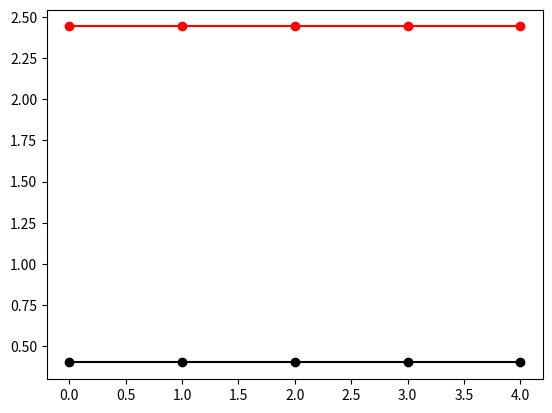

Here is the Python script that generated this plot:
import numpy as np  # this loads a library for linear algebra and comman math functions
import matplotlib.pyplot as plt  # this load library for ploting
from numpy import \
    linalg as LA  # this loads a library which is in the numpy for linearalgebra this is done for convience
from scipy import optimize as op
# import multiprocessing as mp


# %matplotlib inline
# import mpld3
# mpld3.enable_notebook()
def pm(i):  # this is function takes an imput from 0 to 3 and gives an out of pauli matrices such that pm(1)=\sigma_x
    if i == 0:
        result = np.matrix([[1., 0.], [0., 1.]])  # this is identity matrix
    elif i == 1:
        result = np.matrix([[0., 1.], [1., 0.]])  # sigma_x
    elif i == 2:
        result = np.matrix([[0., -1j], [1j, 0.]])  # sigma_y
    elif i == 3:
        result = np.matrix([[1., 0.], [0., -1.]])  # sigma_z
    return result


def tridiag(h1, h2, h3,
            N):  # this creates a tridiagonal block matrix main diagonal consists of h1 first diag above is h2 and first diag below is h3
    h = np.kron(np.identity(N), h1)  # this creates a block diagonal matrix with h1 is diagonal elements
    spm = np.diag(np.ones(N - 1), 1)
    hp = np.kron(spm, h2)  # this replaces first above diag elements with h2's
    spm = np.diag(np.ones(N - 1), -1)
    hm = np.kron(spm, h3)  # this replaces first below diag elements with h3's
    result = h + hm + hp  # this creates the desired matrix
    return result


def kronsum(a, b):
    a_up = np.hstack((a, np.zeros((np.size(a, 0), np.size(b,
                                                          1)))))  # this following three lines creates a block diagonal matrix one block is H and the other block is -H^t
    b_down = np.hstack((np.zeros((np.size(b, 0), np.size(a, 1))), b))
    result = np.vstack((a_up, b_down))
    return result


def ds(i, n, N,range):
    if n == 1:
        result = range
    elif n == 7:
        result = i
    elif n == 6:
        result = np.exp(-((i - N) / 50) ** 2)
    elif n == 2:
        if (i < N / 2):
            result = i/(N/2.)*range
        else:
            result = (N - i - 1.)/(N/2.)*range
    elif n==3:
        amount=N/2.5
        if (i < amount):
            result = i*range/(amount)
        elif (i >= amount)&(i < N-amount):
            result = range
        else :
            result=(N-i-1.)*range/(amount)
    elif n==4:
        amount=N/5
        if (i < amount):
            result = i*range/(amount)
        elif (i >= amount)&(i < N-amount):
            result = range
        else :
            result=(N-i-1.)*range/(amount)
    elif n==5:
        amount=N/10
        if (i < amount):
            result = i*range/(amount)
        elif (i >= amount)&(i < N-amount):
            result = range
        else :
            result=(N-i-1.)*range/(amount)

    return result
def deltaval(i,N,range):
    result=range
    return result
def eigenvecfunc(k1,k2,k3,k0,mg,deltam,mu_matrix):



    h1 = -(np.cos(k3) - 2. + np.cos(k1) - np.cos(k0) - mg) * pm(1) - pm(3) * np.sin(k3) * pm(3)
    h3 = -pm(2) / (2. * 1j) - pm(1) / 2.
    h2 = pm(2) / (2. * 1j) - pm(1) / 2.
    H = tridiag(h1, h3, h2, N)

    H = H - mu_matrix
    hd = np.zeros((2 * N, 2 * N)) * 1j
    hd[0:2, int(2 * N - 2):2 * N] = h2 * np.exp(+1j * k2)
    hd[int(2 * N - 2):2 * N, 0:2] = h3 * np.exp(-1j * k2)
    H = H + hd
    h1m = -(np.cos(-k3) - 2. + np.cos(-k1) - np.cos(k0) - mg) * pm(1) - pm(3) * np.sin(-k3) * pm(
        3)
    h3m = -pm(2) / (2. * 1j) - pm(1) / 2.
    h2m = pm(2) / (2. * 1j) - pm(1) / 2.
    Hm = tridiag(h1m, h3m, h2m, N)
    hdm = np.zeros((2 * N, 2 * N)) * 1j
    hdm[0:2, int(2 * N - 2):2 * N] = h2 * np.exp(-1j * k2)
    hdm[int(2 * N - 2):2 * N, 0:2] = h3 * np.exp(+1j * k2)
    Hm = Hm - mu_matrix + hdm
    h_up = np.hstack((H, np.zeros((2 * N,
                                   2 * N))))  # this following three lines creates a block diagonal matrix one block is H and the other block is -H^t
    h_down = np.hstack((np.zeros((2 * N, 2 * N)), -np.transpose(Hm)))
    h_bog = np.vstack((h_up, h_down))

    h_bog = deltam + h_bog
    w, U = LA.eigh(h_bog)
    return w


def kcutoff(mu,N,k0,mg,k_step,kstep2,wd,selection):
    if selection ==1:
        ws = 0.
        kstep2=N*kstep2


        k1 = np.arange(-np.pi, np.pi, k_step)
        k2 = np.arange(-np.pi, np.pi, kstep2)
        k3 = np.arange(-np.pi, np.pi, k_step)


        mu_matrix = np.empty(shape=(0, 0))
        for ii in range(N):
            mu_matrix = kronsum(mu_matrix, pm(0) * mu[ii])
        kk=np.empty(shape=(3, 0))


        for i, val in enumerate(k1):
            for ii, val in enumerate(k2):
                for iii, val in enumerate(k3):



                    h1=-(np.cos(k3[iii])-2.+np.cos(k1[i])-np.cos(k0)-mg)*pm(1)-np.sin(k3[iii])*pm(3)
                    h3=-pm(2)/(2.*1j)-pm(1)/2.
                    h2=pm(2)/(2.*1j)-pm(1)/2.
                    H=tridiag(h1,h3,h2,N)

                    H=H-mu_matrix
                    hd=np.zeros((2*N,2*N))*1j
                    hd[0:2,2*N-2:2*N]=h2*np.exp(+1j*k2[ii])
                    hd[2*N-2:2*N,0:2]=h3*np.exp(-1j*k2[ii])
                    H=H+hd
                    # print(H)
                    # print('la')
                    # print(LA.eig(pm(0)))

                    w, U = LA.eigh(H)  # this calculates the eigen values aka energies of the system for given k_1
                    U = U[(w > -wd) & (w < wd), :]


                    w = w[(w > -wd) & (w < wd)]
                    if np.size(w)>0:
                        kk=np.append(kk,[[k1[i]],[k2[ii]],[k3[iii]]],1)
                        # ws=ws+nw
                    # plt.plot(np.ones((np.size(w))) * k1[i] , w, 'ko', markersize=0.8)


    elif selection ==2:
        k3 = 0.
        k2 = 0.

        # mu=-3.*np.sin(np.pi*np.arange(0,N,1)/(N-1))
        # mu=mu+np.max(-mu)
        # mu=np.ones((N,))
        k1 = np.arange(-np.pi, np.pi, k_step)
        k2 = 0.
        k3 = 0.
        deltam = np.empty(shape=(0, 0))
        for ii in range(N):
            deltam = kronsum(deltam,pm(2)*1j*(-1*(np.cos(ds(ii,2,N,5)/2.)-np.cos(k0))))
        delta_up = deltam
        delta_down = delta_up.getH()
        delta_up = np.hstack((np.zeros((2 * N, 2 * N)),
                              delta_up))  # this following three lines creates a block diagonal matrix one block is H and the other block is -H^t
        delta_down = np.hstack((delta_down, np.zeros((2 * N, 2 * N))))
        delta_up = deltam
        delta_down = delta_up.getH()
        delta_up = np.hstack((np.zeros((2 * N, 2 * N)),
                              delta_up))  # this following three lines creates a block diagonal matrix one block is H and the other block is -H^t
        delta_down = np.hstack((delta_down, np.zeros((2 * N, 2 * N))))
        deltam = np.vstack((delta_up, delta_down))

        mu_matrix = np.empty(shape=(0, 0))
        for ii in range(N):
            mu_matrix = kronsum(mu_matrix, pm(0) * mu[ii])
        for i, val in enumerate(k1):
            h1 = -(np.cos(k3) - 2. + np.cos(k1[i]) - np.cos(k0) - mg) * pm(1) - pm(3) * np.sin(k3) * pm(3)
            h3 = -pm(2) / (2. * 1j) - pm(1) / 2.
            h2 = pm(2) / (2. * 1j) - pm(1) / 2.
            H = tridiag(h1, h3, h2, N)

            H = H - mu_matrix
            hd = np.zeros((2 * N, 2 * N)) * 1j
            hd[0:2, int(2 * N - 2):2 * N] = h2 * np.exp(+1j * k2[i])
            hd[int(2 * N - 2):2 * N, 0:2] = h3 * np.exp(-1j * k2[i])
            H = H + hd
            h1m = -(np.cos(-k3) - 2. + np.cos(-k1[i]) - np.cos(k0) - mg) * pm(1) - pm(3) * np.sin(-k3) * pm(3)
            h3m = -pm(2) / (2. * 1j) - pm(1) / 2.
            h2m = pm(2) / (2. * 1j) - pm(1) / 2.
            Hm = tridiag(h1m, h3m, h2m, N)
            hdm = np.zeros((2 * N, 2 * N)) * 1j
            hdm[0:2, int(2 * N - 2):2 * N] = h2 * np.exp(-1j * k2[i])
            hdm[int(2 * N - 2):2 * N, 0:2] = h3 * np.exp(+1j * k2[i])
            Hm = Hm - mu_matrix + hdm
            h_up = np.hstack((H, np.zeros((2 * N,
                                           2 * N))))  # this following three lines creates a block diagonal matrix one block is H and the other block is -H^t
            h_down = np.hstack((np.zeros((2 * N, 2 * N)), -np.transpose(Hm)))
            h_bog = np.vstack((h_up, h_down))

            h_bog = deltam + h_bog
            w, U = LA.eigh(h_bog)
            U = U[(w > -1) & (w < 1), :]
            w = w[(w > -1) & (w < 1)]
            plt.plot(np.ones((np.size(w))) * k2[i] / np.pi, w, 'ko', markersize=0.3)


    return kk , ws

def sce(delta,N,mu,kk,k_step,kstep2,g0):
    # pool=mp.Pool(processes=8)
    # N=10
    # k3=0.
    # k2=0.

    k0=np.pi/3.
    mg=0.9*0.
    kstep2=N*kstep2

    #mu=-10.*np.sin(np.pi*np.arange(0,N,1)/(N-1))
    #mu=mu+np.max(-mu)
    #mu=5.*np.ones((N,))
    # k1 = np.arange(-np.pi, np.pi, k_step)
    # k2 = np.arange(-np.pi, np.pi, k_step)
    # k3 = np.arange(-np.pi, np.pi, k_step)

    V=np.size(np.arange(-np.pi, np.pi, k_step))**2*np.size(np.arange(-np.pi, np.pi, kstep2))

    smt = 0.
    deltam = np.empty(shape=(0, 0))
    for ii in range(N):
        deltam = kronsum(deltam, pm(2) * 1j * delta[ii])
    delta_up = deltam
    delta_down = delta_up.getH()
    delta_up = np.hstack((np.zeros((2 * N, 2 * N)),
                          delta_up))  # this following three lines creates a block diagonal matrix one block is H and the other block is -H^t
    delta_down = np.hstack((delta_down, np.zeros((2 * N, 2 * N))))
    deltam = np.vstack((delta_up, delta_down))
    mu_matrix = np.empty(shape=(0, 0))
    for ii in range(N):
        mu_matrix = kronsum(mu_matrix, pm(0) * mu[ii])
    for i in range(np.size(kk,1)):


        h1=-(np.cos(kk[2,i])-2.+np.cos(kk[0,i])-np.cos(k0)-mg)*pm(1)-pm(3)*np.sin(kk[2,i])
        h3=-pm(2)/(2.*1j)-pm(1)/2.
        h2=pm(2)/(2.*1j)-pm(1)/2.
        H=tridiag(h1,h3,h2,N)

        H=H-mu_matrix
        hd=np.zeros((2*N,2*N))*1j
        hd[0:2,int(2*N-2):2*N]=h2*np.exp(+1j*kk[1,i])
        hd[int(2*N-2):2*N,0:2]=h3*np.exp(-1j*kk[1,i])
        H=H+hd
        h1m=-(np.cos(-kk[2,i])-2.+np.cos(-kk[0,i])-np.cos(k0)-mg)*pm(1)-pm(3)*np.sin(-kk[2,i])
        h3m=-pm(2)/(2.*1j)-pm(1)/2.
        h2m=pm(2)/(2.*1j)-pm(1)/2.
        Hm=tridiag(h1m,h3m,h2m,N)
        hdm = np.zeros((2 * N, 2 * N)) * 1j
        hdm[0:2, int(2 * N - 2):2 * N] = h2 * np.exp(-1j * kk[1,i])
        hdm[int(2 * N - 2):2 * N, 0:2] = h3 * np.exp(+1j * kk[1,i])
        Hm=Hm-mu_matrix+hdm
        h_up = np.hstack((H, np.zeros((2 * N,
                                       2 * N))))  # this following three lines creates a block diagonal matrix one block is H and the other block is -H^t
        h_down = np.hstack((np.zeros((2 * N, 2 * N)), -np.transpose(Hm)))
        h_bog = np.vstack((h_up, h_down))

        h_bog = deltam + h_bog
        w, U = LA.eigh(h_bog)  # this calculates the eigen values aka energies of the system for given k_3
        # U=U[(w>-wd)&(w<wd),:]
        #plt.plot(np.ones((np.size(w))) * k1[i] / np.pi, w, 'ko', markersize=0.3)
        n = np.arange(0, 2 * N - 1, 1)
        #print(w)
        #print('la')
        U = np.fliplr(U)
        u=U[0,:]
        # ph=np.angle(u)
        #
        # ph=np.squeeze(np.asarray(ph))
        #print(np.diag(ph))
        # w = np.flipud(w)
        # idx=np.arange(0,N-1,1)
        # u2k=U[1:2*N:2, 0:2*N]
        #
        # cv1k = np.conj(U[(2 * N):(4*N-1):2, 0:2*N])
        # #u2k=U[1:2*N:2, :]
        #
        # #cv1k = np.conj(U[(2 * N):(4*N-1):2, :])
        # #U=U
        # #U=U*np.exp(1j*np.diag(np.squeeze(np.asarray(np.angle(np.multiply(u2k[0,:],cv1k[0,:]))))))
        # #print(np.size(np.exp(-1j*np.diag(np.squeeze(np.asarray(np.angle(np.multiply(u2k[0,:],cv1k[0,:]))))/2))))
        # #print('la')
        u2k=U[1:2 * N:2, 0:2 * N]
        cv1k = np.conj(U[(2 * N):(4 * N - 1):2, 0:2 * N])

        # aaa=u2k
        # print(np.angle(np.multiply(u2k[0,:],cv1k[0,:]))/np.pi)

        smt=np.sum(np.multiply(u2k,cv1k),axis=1)+smt
        #print(smt)

        #print('la')

        # for idx in range(N):
        #     for j in n:
        #         un2ki = U[2 * idx - 1, n[j]]
        #         cv1nki = np.conj(U[2 * N + 2 * (idx - 1), n[j]])
        #         #En = w[n[j]]
        #         smt[idx] = smt[idx] + un2ki * cv1nki
        #         #smt=np.real(smt)
        #     smt[idx] = smt[idx] * g0 * k_step**3 / (2. * np.pi)**3 - 1 * delta[idx]
            #smt[idx] = smt[idx]  - 1 * delta[idx]
    #print(smt* g0 * k_step**3 / (2. * np.pi)**3 - 1 * delta)
    smt=np.squeeze(np.asarray(smt))
    return np.real(smt)* g0/V - 1. * delta
g0=-100.
N=5
k0 =np.pi/3.
mg = 0.9*0.
wd=0.2

delta=5.*np.ones((N,))
mu=-3.*np.sin(np.pi*np.arange(0,N,1)/(N-1))
mu=np.zeros(N,)
for i in range(N):
    mu[i]=ds(i,2,N,8.)
mu=-mu+np.max(mu)
mu=0.4*np.ones((N,))
# mu=np.ones((N,))*0.5
k_step=0.2
kstep2=0.1
print(mu)
kk, ws = kcutoff(mu, N, k0, mg, k_step,kstep2 ,wd, 1)
sizeofks=np.size(kk)/3
print(sizeofks)

print(ws)
# print(ws/sizeofks)

root=op.fsolve(sce,delta,args=(N,mu,kk,k_step,kstep2,g0))
print(root)
print('yukardaki root')
print(mu)
print('yukardaki mu')
# print(sce(root,N,mu,kk,k_step,kstep2,g0))
# print('yukardaki sce')
vf=np.sin(k0)
print(5.*wd*np.exp(-6*np.pi**2*vf**2/mu[1]**2/(-g0)))
print('yukardaki analitik')
print(5.*wd*np.exp(-6*np.pi**2*vf**2/mu[1]**2/(-g0))/root[0])
print('yukardaki analitikle numerigin orani')
k=np.arange(0,N,1)
fig1=plt.figure(1)
plt.plot(k,mu,'ko-',label=r'$\mu(\alpha_i)$')
plt.plot(k,root,'ro-',label=r'$\|Delta(\alpha_i)|$')
# plt.xlabel(r'$\frac{\alpha_i}{n}$',fontsize=40)
# plt.xticks([0, 2.5, 5,7, 9],[r'$0$', r'$2.5$', r'$5$', r'$7$', r'$9$'],fontsize=25)
# plt.yticks([0, 2, 4,6, 8,10],[r'$0$', r'$2$', r'$4$', r'$6$', r'$8$', r'$10$'],fontsize=25)
# plt.ylim([0,20])
# n=np.arange(0.,2.,0.1)
# rr=n*0.
# for jj in range(np.size(n)):
#     mu = np.ones((N, ))*n[jj]
#     k_step = 0.3
#     kstep2 = 0.15
#     kk, ws = kcutoff(mu, N, k0, mg, k_step, kstep2, wd, 1)
#
#     root = op.fsolve(sce, delta, args=(N,mu,kk,k_step,kstep2))
#     rr[jj]=np.max(root)
#     print(np.max(root))
# fig4=plt.figure(4)
# plt.plot(n,rr,'ko-')
# plt.ylim((0, np.max(rr)))
# plt.ylabel(r'$|\Delta(\mu)|$',fontsize=25)
# plt.xlabel(r'$\mu$',fontsize=25)
# plt.xticks([0, 1, 2, 3,4,5],
#                [r'$0$', r'$1$', r'$2$', r'$3$', r'$4$',r'$5$'],fontsize=25)
# plt.yticks([0, 1, 2, 3,4,5],
#                [r'$0$', r'$1$', r'$2$', r'$3$', r'$4$',r'$5$'],fontsize=25)

# print(sce(root,N,mu,kk,k_step))
# print('yukardaki sce with root')



## wd plot
# n=np.arange(0.,3.,0.1)
# rr=n*0.
# mu=1.*np.ones((N,))
# for jj in range(np.size(n)):
#     wd = n[jj]
#     k_step = 0.3
#     kstep2 = 0.15
#     kk, ws = kcutoff(mu, N, k0, mg, k_step, kstep2, wd, 1)
#
#     root = op.fsolve(sce, delta, args=(N,mu,kk,k_step,kstep2))
#     rr[jj]=np.max(root)
#     print(np.max(root))
# fig4=plt.figure(4)
# plt.plot(n,rr,'ko-')
# plt.ylim((0, np.max(rr)))
# plt.ylabel(r'$|\Delta(\omega)|$',fontsize=25)
# plt.xlabel(r'$\omega$',fontsize=25)
plt.show()
# print(sce(delta,N))
# print('yukardaki sce')
# print(delta)
# print('yukardaki delta')